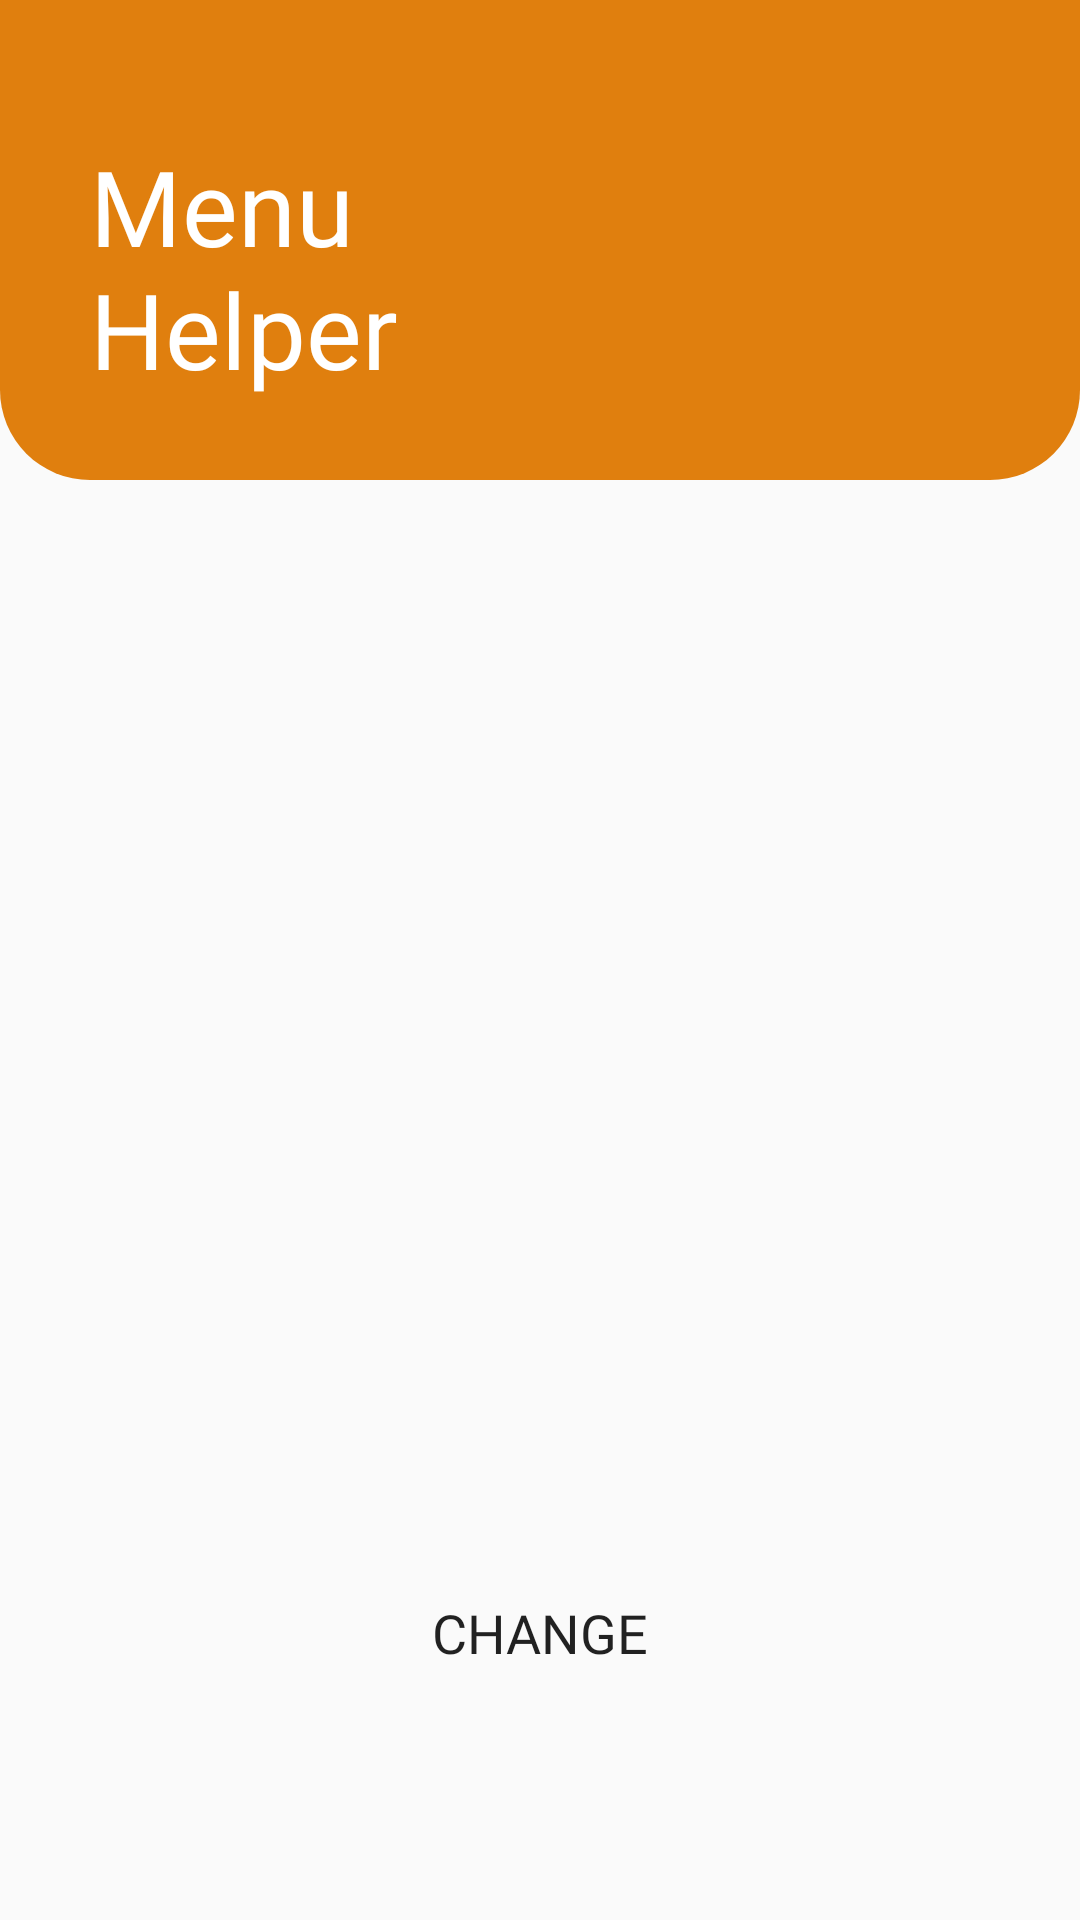

Write the Android layout XML for this screen, with the resource values it uses.
<!-- AndroidManifest.xml: application theme Theme.MenuHelper -->
<!-- res/layout/activity_ocr.xml -->
<?xml version="1.0" encoding="utf-8"?>
<LinearLayout xmlns:android="http://schemas.android.com/apk/res/android"
    xmlns:tools="http://schemas.android.com/tools"
    android:layout_width="match_parent"
    android:layout_height="match_parent"
    android:orientation="vertical"
    tools:context=".OcrActivity">

    <LinearLayout
        android:layout_width="match_parent"
        android:layout_height="160dp"
        android:layout_marginBottom="-15dp"
        android:background="@drawable/bottom_border">

        <TextView
            style="@style/boldtext"
            android:text="@string/menuhelper"
            android:textColor="@color/white"
            android:layout_marginLeft="30dp"
            android:layout_marginTop="50dp"
            android:layout_marginBottom="20dp"/>
    </LinearLayout>

    <LinearLayout
        android:layout_width="match_parent"
        android:layout_height="match_parent"
        android:gravity="center_horizontal"
        android:orientation="vertical">

        <ImageView
            android:id="@+id/image"
            android:layout_width="250dp"
            android:layout_height="250dp"
            android:layout_centerHorizontal="true"
            android:layout_marginTop="50dp"/>

        <Button
            android:id="@+id/ocrBtn"
            android:layout_width="match_parent"
            android:layout_height="60dp"
            android:layout_marginHorizontal="105dp"
            android:layout_marginTop="70dp"
            android:background="@drawable/item_border"
            android:backgroundTint="@color/lightOrange"
            android:text="Change"
            android:textSize="18dp"
            android:fontFamily="@font/roboto_bold"
            android:includeFontPadding="false"/>


    </LinearLayout>
</LinearLayout>
<!-- resources referenced by this layout -->
<resources>
  <color name="lightOrange">#FFE9D0</color>
  <color name="white">#FFFFFFFF</color>
  <!-- drawable bottom_border (drawable-v24) -->
  <?xml version="1.0" encoding="utf-8"?>
  <shape xmlns:android="http://schemas.android.com/apk/res/android">
      <corners android:bottomRightRadius="30dp"
          android:bottomLeftRadius="30dp"></corners>
      <solid android:color="@color/colorPrimary"></solid>
  </shape>
  <string name="menuhelper">Menu\nHelper</string>
  <style name="boldtext">
          <item name="android:layout_width">wrap_content</item>
          <item name="android:layout_height">wrap_content</item>
          <item name="android:textSize">35sp</item>
          <item name="android:textColor">@color/black</item>
          <item name="fontFamily">@font/roboto_bold</item>
          <item name="android:includeFontPadding">false</item>
      </style>
  <style name="Theme.MenuHelper" parent="Theme.AppCompat.Light.DarkActionBar">
          
          <item name="colorPrimary">@color/colorPrimary</item>
          <item name="colorPrimaryVariant">@color/colorPrimaryDark</item>
          <item name="colorOnPrimary">@color/white</item>
          
          <item name="colorSecondary">@color/teal_200</item>
          <item name="colorSecondaryVariant">@color/teal_700</item>
          <item name="colorOnSecondary">@color/black</item>
          
          <item name="android:statusBarColor" tools:targetApi="l">?attr/colorPrimaryVariant</item>
          
          <item name="colorAccent">@color/colorAccent</item>
          <item name="windowNoTitle">true</item>
      </style>
  <color name="colorPrimary">#E07F0E</color>
  <color name="black">#FF000000</color>
  <color name="colorPrimaryDark">#00574B</color>
  <color name="teal_200">#FF03DAC5</color>
  <color name="teal_700">#FF018786</color>
  <color name="colorAccent">#D81B60</color>
</resources>
